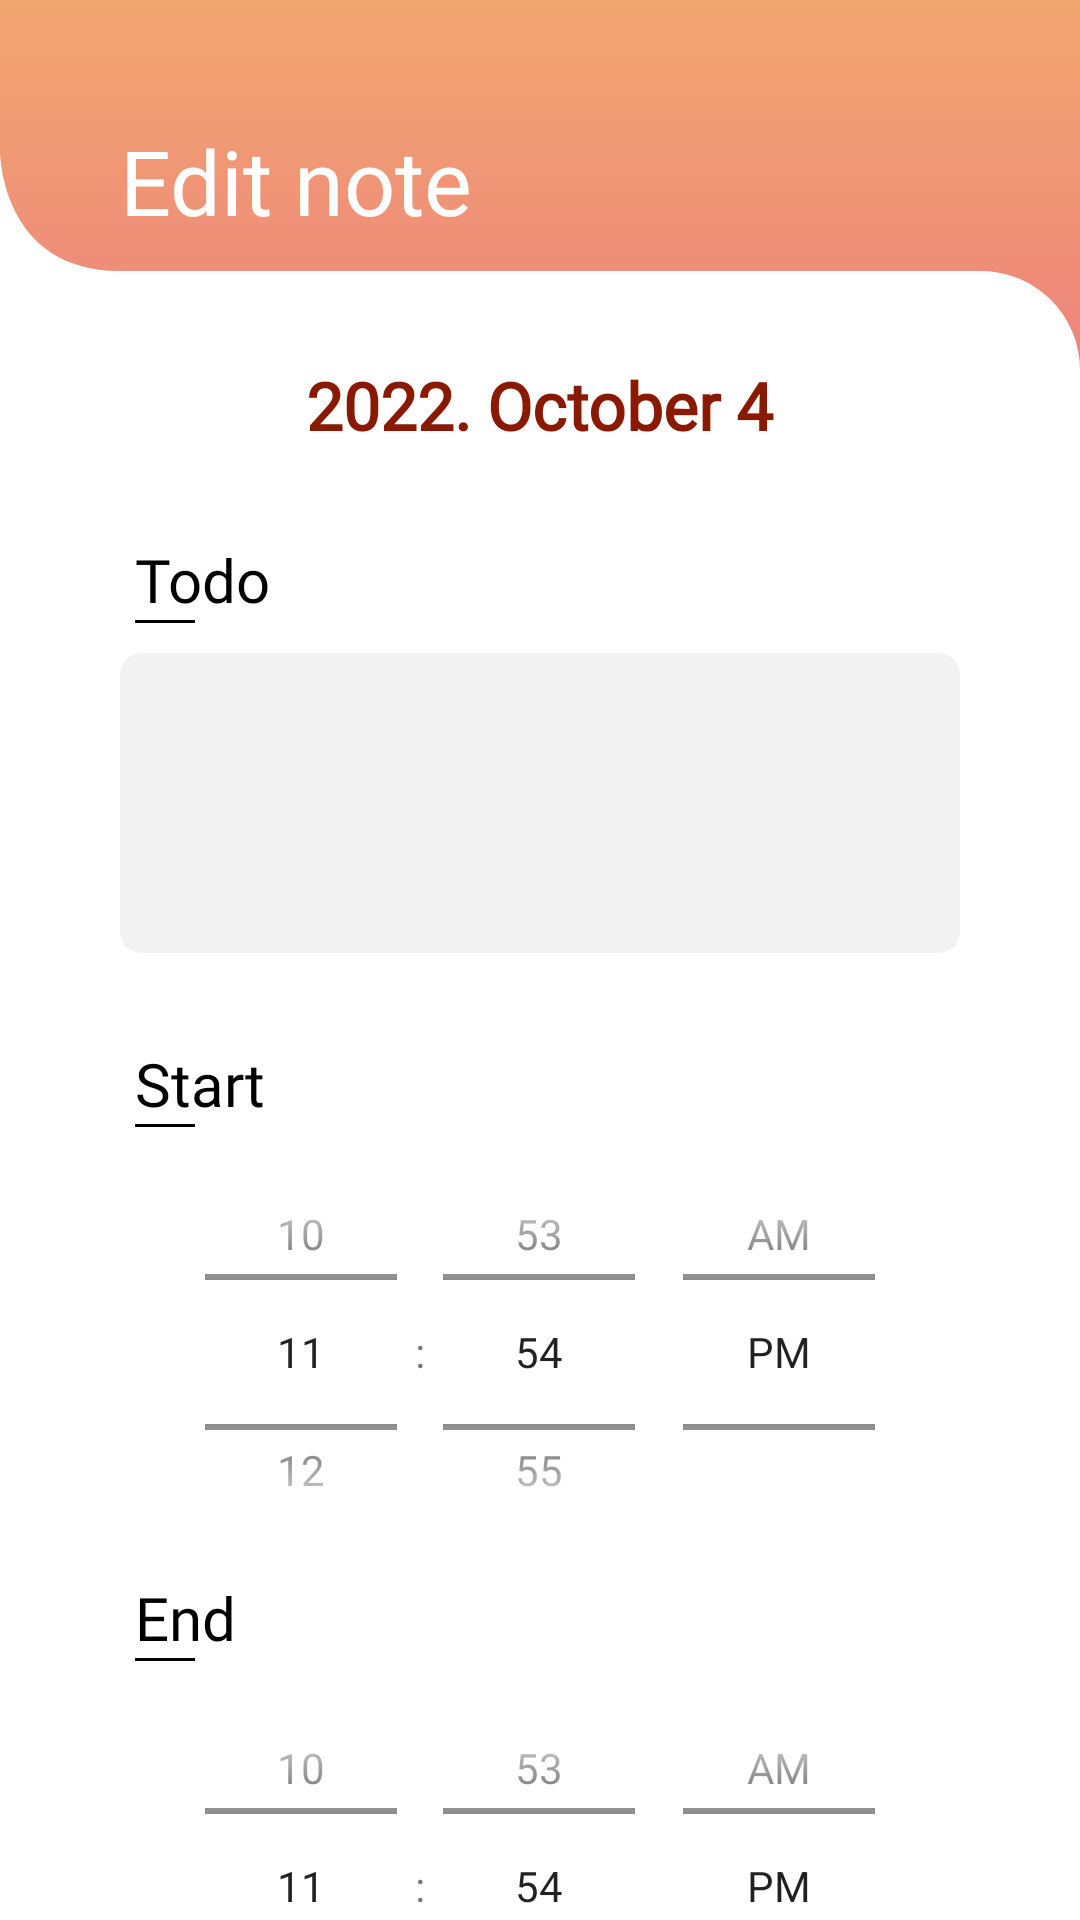

Here is an Android app screen rendered from its layout file. Give the layout XML and the strings, colors and styles it references.
<!-- AndroidManifest.xml: activity theme AppTheme.NoStatusBar -->
<!-- res/layout/activity_edit_todo.xml -->
<?xml version="1.0" encoding="utf-8"?>
<androidx.constraintlayout.widget.ConstraintLayout xmlns:android="http://schemas.android.com/apk/res/android"
    xmlns:app="http://schemas.android.com/apk/res-auto"
    xmlns:tools="http://schemas.android.com/tools"
    android:layout_width="match_parent"
    android:layout_height="match_parent"
    android:background="@drawable/gradient_background"
    android:clickable="true"
    android:focusableInTouchMode="true"
    tools:context=".activity.EditTodoActivity">

    <TextView
        android:id="@+id/tc_calendar"
        android:layout_width="wrap_content"
        android:layout_height="wrap_content"
        android:layout_marginStart="40dp"
        android:layout_marginTop="40dp"
        android:fontFamily="@font/segoeuib"
        android:text="@string/edit_note"
        android:textColor="@color/white"
        android:textFontWeight="500"
        android:textSize="30sp"
        app:layout_constraintStart_toStartOf="parent"
        app:layout_constraintTop_toTopOf="parent" />

    <ImageView
        android:id="@+id/imageView4"
        android:layout_width="40dp"
        android:layout_height="40dp"
        android:src="@drawable/ic_detail"
        app:layout_constraintBottom_toTopOf="@+id/constraintLayout4"
        app:layout_constraintStart_toStartOf="parent" />

    <androidx.constraintlayout.widget.ConstraintLayout
        android:id="@+id/constraintLayout4"
        android:layout_width="match_parent"
        android:layout_height="0dp"
        android:layout_marginTop="10dp"
        android:background="@drawable/box_white_top_right_radius"
        app:layout_constraintBottom_toBottomOf="parent"
        app:layout_constraintTop_toBottomOf="@+id/tc_calendar">

        <TextView
            android:id="@+id/create_event_title_date"
            android:layout_width="wrap_content"
            android:layout_height="wrap_content"
            android:layout_marginTop="30dp"
            android:fontFamily="@font/latoblack"
            android:text="2022. October 4"
            android:textColor="@color/sangria"
            android:textFontWeight="900"
            android:textSize="22sp"
            app:layout_constraintEnd_toEndOf="parent"
            app:layout_constraintStart_toStartOf="parent"
            app:layout_constraintTop_toTopOf="parent" />

        <LinearLayout
            android:id="@+id/ll_todo"
            android:layout_width="wrap_content"
            android:layout_height="wrap_content"
            android:layout_marginStart="5dp"
            android:layout_marginTop="30dp"
            android:orientation="vertical"
            app:layout_constraintStart_toStartOf="@+id/content"
            app:layout_constraintTop_toBottomOf="@+id/create_event_title_date">

            <TextView
                android:id="@+id/tv_todo"
                android:layout_width="wrap_content"
                android:layout_height="wrap_content"
                android:fontFamily="@font/segoeuib"
                android:text="@string/create_todo"
                android:textColor="@color/black"
                android:textFontWeight="500"
                android:textSize="20sp" />

            <FrameLayout
                android:layout_width="20dp"
                android:layout_height="1dp"
                android:background="@color/black" />
        </LinearLayout>


        <EditText
            android:id="@+id/content"
            android:layout_width="match_parent"
            android:layout_height="100dp"
            android:layout_marginStart="40dp"
            android:layout_marginTop="10dp"
            android:layout_marginEnd="40dp"
            android:padding="10dp"
            android:gravity="top"
            android:textSize="16sp"
            android:textColor="@color/black"
            android:background="@drawable/create_todo_edit_box"
            android:textCursorDrawable="@drawable/custom_cursor"
            app:layout_constraintEnd_toEndOf="parent"
            app:layout_constraintStart_toStartOf="parent"
            app:layout_constraintTop_toBottomOf="@+id/ll_todo" />

        <LinearLayout
            android:id="@+id/ll_start_time"
            android:layout_width="wrap_content"
            android:layout_height="wrap_content"
            android:layout_marginStart="5dp"
            android:layout_marginTop="30sp"
            android:orientation="vertical"
            app:layout_constraintStart_toStartOf="@+id/content"
            app:layout_constraintTop_toBottomOf="@+id/content">

            <TextView
                android:id="@+id/tv_start_time"
                android:layout_width="wrap_content"
                android:layout_height="wrap_content"
                android:fontFamily="@font/segoeuib"
                android:text="@string/start"
                android:textColor="@color/black"
                android:textFontWeight="500"
                android:textSize="20sp" />

            <FrameLayout
                android:layout_width="20dp"
                android:layout_height="1dp"
                android:background="@color/black" />
        </LinearLayout>

        <TimePicker
            android:textSize="20sp"
            android:id="@+id/start_time"
            android:layout_width="match_parent"
            android:layout_height="150sp"
            android:timePickerMode="spinner"
            app:layout_constraintTop_toBottomOf="@+id/ll_start_time" />

        <LinearLayout
            android:id="@+id/ll_end_time"
            android:layout_width="wrap_content"
            android:layout_height="wrap_content"
            android:layout_marginStart="5dp"
            android:orientation="vertical"
            app:layout_constraintStart_toStartOf="@+id/content"
            app:layout_constraintTop_toBottomOf="@+id/start_time">

            <TextView
                android:id="@+id/tv_end_time"
                android:layout_width="wrap_content"
                android:layout_height="wrap_content"
                android:fontFamily="@font/segoeuib"
                android:text="@string/end"
                android:textColor="@color/black"
                android:textFontWeight="500"
                android:textSize="20sp" />

            <FrameLayout
                android:layout_width="20dp"
                android:layout_height="1dp"
                android:background="@color/black" />
        </LinearLayout>

        <TimePicker
            android:id="@+id/end_time"
            android:layout_width="match_parent"
            android:layout_height="150sp"
            android:timePickerMode="spinner"
            app:layout_constraintTop_toBottomOf="@+id/ll_end_time" />


        <androidx.constraintlayout.widget.ConstraintLayout
            android:layout_width="wrap_content"
            android:layout_height="wrap_content"
            android:layout_marginTop="30dp"
            app:layout_constraintEnd_toEndOf="parent"
            app:layout_constraintStart_toStartOf="parent"
            app:layout_constraintTop_toBottomOf="@+id/end_time">


            <androidx.constraintlayout.widget.ConstraintLayout
                android:id="@+id/btn_save"
                android:layout_width="150dp"
                android:layout_height="43dp"
                android:background="@drawable/btn_save"
                app:layout_constraintStart_toStartOf="parent"
                app:layout_constraintTop_toTopOf="parent">

                <TextView
                    android:layout_width="wrap_content"
                    android:layout_height="wrap_content"
                    android:fontFamily="@font/segoeuib"
                    android:text="@string/save"
                    android:textColor="@color/white"
                    android:textFontWeight="500"
                    android:textSize="20dp"
                    app:layout_constraintBottom_toBottomOf="parent"
                    app:layout_constraintEnd_toEndOf="parent"
                    app:layout_constraintStart_toStartOf="parent"
                    app:layout_constraintTop_toTopOf="parent" />
            </androidx.constraintlayout.widget.ConstraintLayout>

            <androidx.constraintlayout.widget.ConstraintLayout
                android:id="@+id/btn_cancel"
                android:layout_width="150dp"
                android:layout_height="43dp"
                android:layout_marginStart="30dp"
                android:background="@drawable/btn_cancel"
                app:layout_constraintStart_toEndOf="@+id/btn_save"
                app:layout_constraintTop_toTopOf="parent">

                <TextView
                    android:layout_width="wrap_content"
                    android:layout_height="wrap_content"
                    android:fontFamily="@font/segoeuib"
                    android:text="@string/cancel"
                    android:textColor="@color/white"
                    android:textFontWeight="500"
                    android:textSize="20dp"
                    app:layout_constraintBottom_toBottomOf="parent"
                    app:layout_constraintEnd_toEndOf="parent"
                    app:layout_constraintStart_toStartOf="parent"
                    app:layout_constraintTop_toTopOf="parent" />
            </androidx.constraintlayout.widget.ConstraintLayout>
        </androidx.constraintlayout.widget.ConstraintLayout>

    </androidx.constraintlayout.widget.ConstraintLayout>
</androidx.constraintlayout.widget.ConstraintLayout>
<!-- resources referenced by this layout -->
<resources>
  <color name="black">#FF000000</color>
  <color name="sangria">#891900</color>
  <color name="white">#FFFFFFFF</color>
  <!-- drawable box_white_top_right_radius (drawable) -->
  <?xml version="1.0" encoding="utf-8"?>
  <shape xmlns:android="http://schemas.android.com/apk/res/android">
      <solid android:color="#FFFFFF"/>
  
      <corners
          android:topRightRadius="33dp"
          />
  </shape>
  <!-- drawable btn_cancel (drawable) -->
  <?xml version="1.0" encoding="utf-8"?>
  <selector xmlns:android="http://schemas.android.com/apk/res/android" >
      <item >
          <shape android:shape="rectangle"  >
              <solid android:color="#d06464"/>
              <corners android:radius="360dip" />
  
  
  
  
  
  
          </shape>
      </item>
  </selector>
  <!-- drawable btn_save (drawable) -->
  <?xml version="1.0" encoding="utf-8"?>
  <selector xmlns:android="http://schemas.android.com/apk/res/android" >
      <item >
          <shape android:shape="rectangle"  >
              <solid android:color="#64d0b6"/>
              <corners android:radius="360dip" />
  
  
  
  
  
  
          </shape>
      </item>
  </selector>
  <!-- drawable create_todo_edit_box (drawable) -->
  <?xml version="1.0" encoding="utf-8"?>
  <shape xmlns:android="http://schemas.android.com/apk/res/android">
      <solid android:color="@color/gainsboro"/>
  
      <corners
          android:radius="7dp"/>
  </shape>
  <!-- drawable custom_cursor (drawable) -->
  <?xml version="1.0" encoding="utf-8"?>
  <shape xmlns:android="http://schemas.android.com/apk/res/android"
      android:shape="rectangle" >
  
      <size
          android:width="2dp"
          android:height="25dp" />
  
      <solid android:color="@color/pink" />
  
  </shape>
  <!-- drawable gradient_background (drawable) -->
  <?xml version="1.0" encoding="utf-8"?>
  <selector xmlns:android="http://schemas.android.com/apk/res/android">
      <item>
          <shape>
              <gradient
                  android:angle="-90"
                  android:startColor="#F1A66F"
                  android:centerColor="#E94E91"
                  android:endColor="#853699"
  
                  />
          </shape>
      </item>
  </selector>
  <!-- drawable ic_detail (drawable) -->
  <vector xmlns:android="http://schemas.android.com/apk/res/android"
      android:width="400px"
      android:height="400px"
      android:viewportWidth="400.0"
      android:viewportHeight="400.0">
  <path
      android:fillColor="@color/white"
      android:strokeWidth="4"
      android:pathData="M0,0 S0,400,400,400 L0,400 z"/>
  </vector>
  <string name="cancel">Cancel</string>
  <string name="create_todo">Todo</string>
  <string name="edit_note">Edit note</string>
  <string name="end">End</string>
  <string name="save">Save</string>
  <string name="start">Start</string>
  <style name="AppTheme.NoStatusBar" parent="Theme.AppCompat.Light.NoActionBar">
          <item name="android:windowFullscreen">true</item>
          <item name="android:windowContentOverlay">@null</item>
      </style>
  <color name="gainsboro">#f2f2f3</color>
  <color name="pink">#E9608A</color>
</resources>
